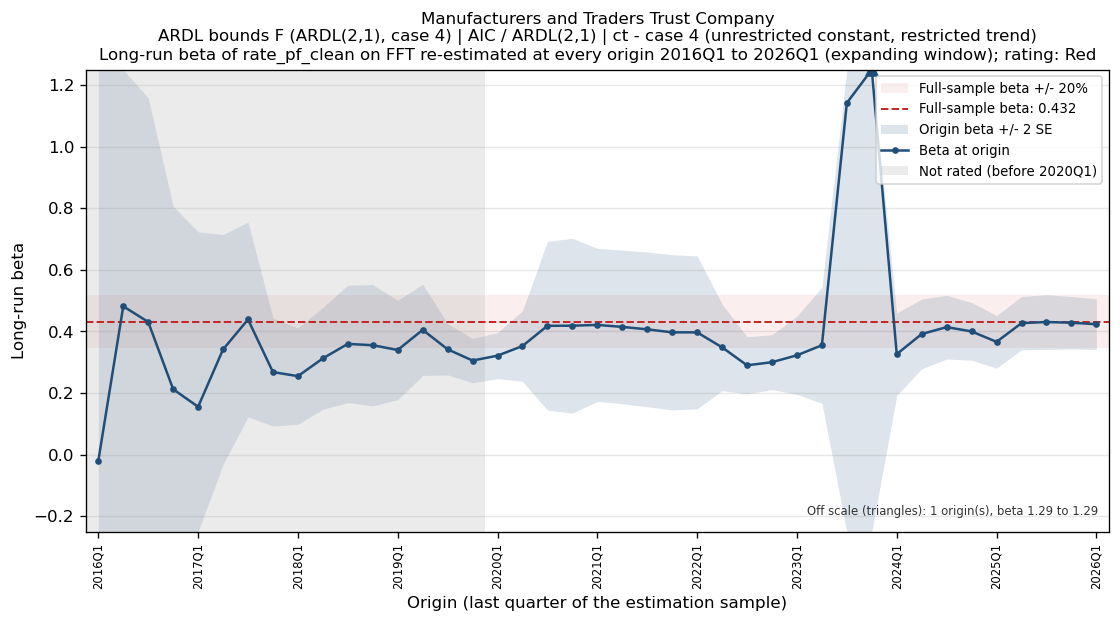

The table this chart was drawn from, first rows:
bank_name, test_name, IC/selected lag, trend type, origin, n_obs, beta, beta_se, beta_p, lambda, full_sample_beta, dev, abs_dev_share, abs_dev_se
Manufacturers and Traders Trust Company, ARDL bounds F (ARDL(2,1), case 4), AIC / ARDL(2,1), ct - case 4 (unrestricted constant, rest…, 2016Q1, 19, -0.02032, 0.8549, 0.9814, -0.1039, 0.4316, -0.4519, 1.047, 0.5286
Manufacturers and Traders Trust Company, ARDL bounds F (ARDL(2,1), case 4), AIC / ARDL(2,1), ct - case 4 (unrestricted constant, rest…, 2016Q2, 20, 0.4817, 0.5024, 0.3539, -0.08837, 0.4316, 0.05014, 0.1162, 0.09979
Manufacturers and Traders Trust Company, ARDL bounds F (ARDL(2,1), case 4), AIC / ARDL(2,1), ct - case 4 (unrestricted constant, rest…, 2016Q3, 21, 0.4308, 0.3638, 0.2547, -0.08973, 0.4316, -0.0007644, 0.001771, 0.002101
Manufacturers and Traders Trust Company, ARDL bounds F (ARDL(2,1), case 4), AIC / ARDL(2,1), ct - case 4 (unrestricted constant, rest…, 2016Q4, 22, 0.2124, 0.2972, 0.485, -0.1039, 0.4316, -0.2192, 0.5078, 0.7376
Manufacturers and Traders Trust Company, ARDL bounds F (ARDL(2,1), case 4), AIC / ARDL(2,1), ct - case 4 (unrestricted constant, rest…, 2017Q1, 23, 0.1555, 0.2839, 0.5909, -0.09812, 0.4316, -0.2761, 0.6397, 0.9726
Manufacturers and Traders Trust Company, ARDL bounds F (ARDL(2,1), case 4), AIC / ARDL(2,1), ct - case 4 (unrestricted constant, rest…, 2017Q2, 24, 0.3417, 0.1865, 0.08349, -0.1183, 0.4316, -0.08988, 0.2083, 0.482
Manufacturers and Traders Trust Company, ARDL bounds F (ARDL(2,1), case 4), AIC / ARDL(2,1), ct - case 4 (unrestricted constant, rest…, 2017Q3, 25, 0.4389, 0.1581, 0.01203, -0.1318, 0.4316, 0.007286, 0.01688, 0.04609
Manufacturers and Traders Trust Company, ARDL bounds F (ARDL(2,1), case 4), AIC / ARDL(2,1), ct - case 4 (unrestricted constant, rest…, 2017Q4, 26, 0.2681, 0.08751, 0.006131, -0.1411, 0.4316, -0.1635, 0.3789, 1.869
Manufacturers and Traders Trust Company, ARDL bounds F (ARDL(2,1), case 4), AIC / ARDL(2,1), ct - case 4 (unrestricted constant, rest…, 2018Q1, 27, 0.255, 0.0782, 0.003737, -0.1405, 0.4316, -0.1766, 0.4092, 2.259
Manufacturers and Traders Trust Company, ARDL bounds F (ARDL(2,1), case 4), AIC / ARDL(2,1), ct - case 4 (unrestricted constant, rest…, 2018Q2, 28, 0.3126, 0.08273, 0.001034, -0.1563, 0.4316, -0.119, 0.2757, 1.438
Manufacturers and Traders Trust Company, ARDL bounds F (ARDL(2,1), case 4), AIC / ARDL(2,1), ct - case 4 (unrestricted constant, rest…, 2018Q3, 29, 0.3597, 0.09526, 0.0009802, -0.1578, 0.4316, -0.07193, 0.1667, 0.7551
Manufacturers and Traders Trust Company, ARDL bounds F (ARDL(2,1), case 4), AIC / ARDL(2,1), ct - case 4 (unrestricted constant, rest…, 2018Q4, 30, 0.3553, 0.09839, 0.001399, -0.1562, 0.4316, -0.07631, 0.1768, 0.7756
Manufacturers and Traders Trust Company, ARDL bounds F (ARDL(2,1), case 4), AIC / ARDL(2,1), ct - case 4 (unrestricted constant, rest…, 2019Q1, 31, 0.3399, 0.08068, 0.0002863, -0.1633, 0.4316, -0.09173, 0.2125, 1.137
Manufacturers and Traders Trust Company, ARDL bounds F (ARDL(2,1), case 4), AIC / ARDL(2,1), ct - case 4 (unrestricted constant, rest…, 2019Q2, 32, 0.4052, 0.07405, 9.711791041851176e-06, -0.14, 0.4316, -0.02642, 0.06121, 0.3568
Manufacturers and Traders Trust Company, ARDL bounds F (ARDL(2,1), case 4), AIC / ARDL(2,1), ct - case 4 (unrestricted constant, rest…, 2019Q3, 33, 0.3421, 0.04152, 7.621396946919822e-09, -0.1787, 0.4316, -0.08953, 0.2074, 2.156
Manufacturers and Traders Trust Company, ARDL bounds F (ARDL(2,1), case 4), AIC / ARDL(2,1), ct - case 4 (unrestricted constant, rest…, 2019Q4, 34, 0.3056, 0.03609, 3.303545061450394e-09, -0.1956, 0.4316, -0.126, 0.292, 3.493
Manufacturers and Traders Trust Company, ARDL bounds F (ARDL(2,1), case 4), AIC / ARDL(2,1), ct - case 4 (unrestricted constant, rest…, 2020Q1, 35, 0.3214, 0.03728, 1.7045551111755834e-09, -0.1855, 0.4316, -0.1102, 0.2553, 2.956
Manufacturers and Traders Trust Company, ARDL bounds F (ARDL(2,1), case 4), AIC / ARDL(2,1), ct - case 4 (unrestricted constant, rest…, 2020Q2, 36, 0.3528, 0.05727, 8.910189057819686e-07, -0.1336, 0.4316, -0.07881, 0.1826, 1.376
Manufacturers and Traders Trust Company, ARDL bounds F (ARDL(2,1), case 4), AIC / ARDL(2,1), ct - case 4 (unrestricted constant, rest…, 2020Q3, 37, 0.4184, 0.1369, 0.004598, -0.08767, 0.4316, -0.01322, 0.03063, 0.09654
Manufacturers and Traders Trust Company, ARDL bounds F (ARDL(2,1), case 4), AIC / ARDL(2,1), ct - case 4 (unrestricted constant, rest…, 2020Q4, 38, 0.4187, 0.1419, 0.005894, -0.08336, 0.4316, -0.0129, 0.02988, 0.09088
Manufacturers and Traders Trust Company, ARDL bounds F (ARDL(2,1), case 4), AIC / ARDL(2,1), ct - case 4 (unrestricted constant, rest…, 2021Q1, 39, 0.4213, 0.1242, 0.00182, -0.09511, 0.4316, -0.01032, 0.02392, 0.0831
Manufacturers and Traders Trust Company, ARDL bounds F (ARDL(2,1), case 4), AIC / ARDL(2,1), ct - case 4 (unrestricted constant, rest…, 2021Q2, 40, 0.4148, 0.1247, 0.002112, -0.09108, 0.4316, -0.01678, 0.03887, 0.1346
Manufacturers and Traders Trust Company, ARDL bounds F (ARDL(2,1), case 4), AIC / ARDL(2,1), ct - case 4 (unrestricted constant, rest…, 2021Q3, 41, 0.4069, 0.1257, 0.00264, -0.08646, 0.4316, -0.02473, 0.05729, 0.1967
Manufacturers and Traders Trust Company, ARDL bounds F (ARDL(2,1), case 4), AIC / ARDL(2,1), ct - case 4 (unrestricted constant, rest…, 2021Q4, 42, 0.3972, 0.126, 0.003255, -0.082, 0.4316, -0.03443, 0.07977, 0.2733
Manufacturers and Traders Trust Company, ARDL bounds F (ARDL(2,1), case 4), AIC / ARDL(2,1), ct - case 4 (unrestricted constant, rest…, 2022Q1, 43, 0.3971, 0.1241, 0.002824, -0.08194, 0.4316, -0.03449, 0.07992, 0.2779
Manufacturers and Traders Trust Company, ARDL bounds F (ARDL(2,1), case 4), AIC / ARDL(2,1), ct - case 4 (unrestricted constant, rest…, 2022Q2, 44, 0.3485, 0.07034, 1.5301534698136978e-05, -0.1292, 0.4316, -0.08312, 0.1926, 1.182
Manufacturers and Traders Trust Company, ARDL bounds F (ARDL(2,1), case 4), AIC / ARDL(2,1), ct - case 4 (unrestricted constant, rest…, 2022Q3, 45, 0.2901, 0.04632, 2.238353586600713e-07, -0.1788, 0.4316, -0.1415, 0.3279, 3.055
Manufacturers and Traders Trust Company, ARDL bounds F (ARDL(2,1), case 4), AIC / ARDL(2,1), ct - case 4 (unrestricted constant, rest…, 2022Q4, 46, 0.3002, 0.04457, 4.3784346080851526e-08, -0.1932, 0.4316, -0.1314, 0.3044, 2.948
Manufacturers and Traders Trust Company, ARDL bounds F (ARDL(2,1), case 4), AIC / ARDL(2,1), ct - case 4 (unrestricted constant, rest…, 2023Q1, 47, 0.3226, 0.06343, 8.48150826545741e-06, -0.1985, 0.4316, -0.109, 0.2525, 1.718
Manufacturers and Traders Trust Company, ARDL bounds F (ARDL(2,1), case 4), AIC / ARDL(2,1), ct - case 4 (unrestricted constant, rest…, 2023Q2, 48, 0.3552, 0.0943, 0.0005084, -0.1461, 0.4316, -0.07638, 0.177, 0.81
Manufacturers and Traders Trust Company, ARDL bounds F (ARDL(2,1), case 4), AIC / ARDL(2,1), ct - case 4 (unrestricted constant, rest…, 2023Q3, 49, 1.142, 2.356, 0.6303, -0.02573, 0.4316, 0.7103, 1.646, 0.3015
Manufacturers and Traders Trust Company, ARDL bounds F (ARDL(2,1), case 4), AIC / ARDL(2,1), ct - case 4 (unrestricted constant, rest…, 2023Q4, 50, 1.285, 2.319, 0.5823, -0.02229, 0.4316, 0.8535, 1.978, 0.368
Manufacturers and Traders Trust Company, ARDL bounds F (ARDL(2,1), case 4), AIC / ARDL(2,1), ct - case 4 (unrestricted constant, rest…, 2024Q1, 51, 0.3264, 0.06687, 1.3654967180271154e-05, -0.179, 0.4316, -0.1052, 0.2437, 1.573
Manufacturers and Traders Trust Company, ARDL bounds F (ARDL(2,1), case 4), AIC / ARDL(2,1), ct - case 4 (unrestricted constant, rest…, 2024Q2, 52, 0.3917, 0.05655, 1.1727649379297489e-08, -0.1581, 0.4316, -0.03989, 0.09241, 0.7053
Manufacturers and Traders Trust Company, ARDL bounds F (ARDL(2,1), case 4), AIC / ARDL(2,1), ct - case 4 (unrestricted constant, rest…, 2024Q3, 53, 0.4141, 0.05174, 2.5280375812707304e-10, -0.1511, 0.4316, -0.01753, 0.04061, 0.3387
Manufacturers and Traders Trust Company, ARDL bounds F (ARDL(2,1), case 4), AIC / ARDL(2,1), ct - case 4 (unrestricted constant, rest…, 2024Q4, 54, 0.4001, 0.04673, 3.144779527633916e-11, -0.1554, 0.4316, -0.03146, 0.07289, 0.6733
Manufacturers and Traders Trust Company, ARDL bounds F (ARDL(2,1), case 4), AIC / ARDL(2,1), ct - case 4 (unrestricted constant, rest…, 2025Q1, 55, 0.3662, 0.04272, 2.5764278073828905e-11, -0.1649, 0.4316, -0.06539, 0.1515, 1.531
Manufacturers and Traders Trust Company, ARDL bounds F (ARDL(2,1), case 4), AIC / ARDL(2,1), ct - case 4 (unrestricted constant, rest…, 2025Q2, 56, 0.4271, 0.04329, 2.518850468053793e-13, -0.1798, 0.4316, -0.004486, 0.01039, 0.1036
Manufacturers and Traders Trust Company, ARDL bounds F (ARDL(2,1), case 4), AIC / ARDL(2,1), ct - case 4 (unrestricted constant, rest…, 2025Q3, 57, 0.4307, 0.04438, 3.555345073363417e-13, -0.1734, 0.4316, -0.0009287, 0.002152, 0.02093
Manufacturers and Traders Trust Company, ARDL bounds F (ARDL(2,1), case 4), AIC / ARDL(2,1), ct - case 4 (unrestricted constant, rest…, 2025Q4, 58, 0.4283, 0.04253, 8.107366290362455e-14, -0.1789, 0.4316, -0.003282, 0.007604, 0.07717
Manufacturers and Traders Trust Company, ARDL bounds F (ARDL(2,1), case 4), AIC / ARDL(2,1), ct - case 4 (unrestricted constant, rest…, 2026Q1, 59, 0.4236, 0.04106, 2.8097706208362293e-14, -0.1833, 0.4316, -0.008008, 0.01855, 0.195
